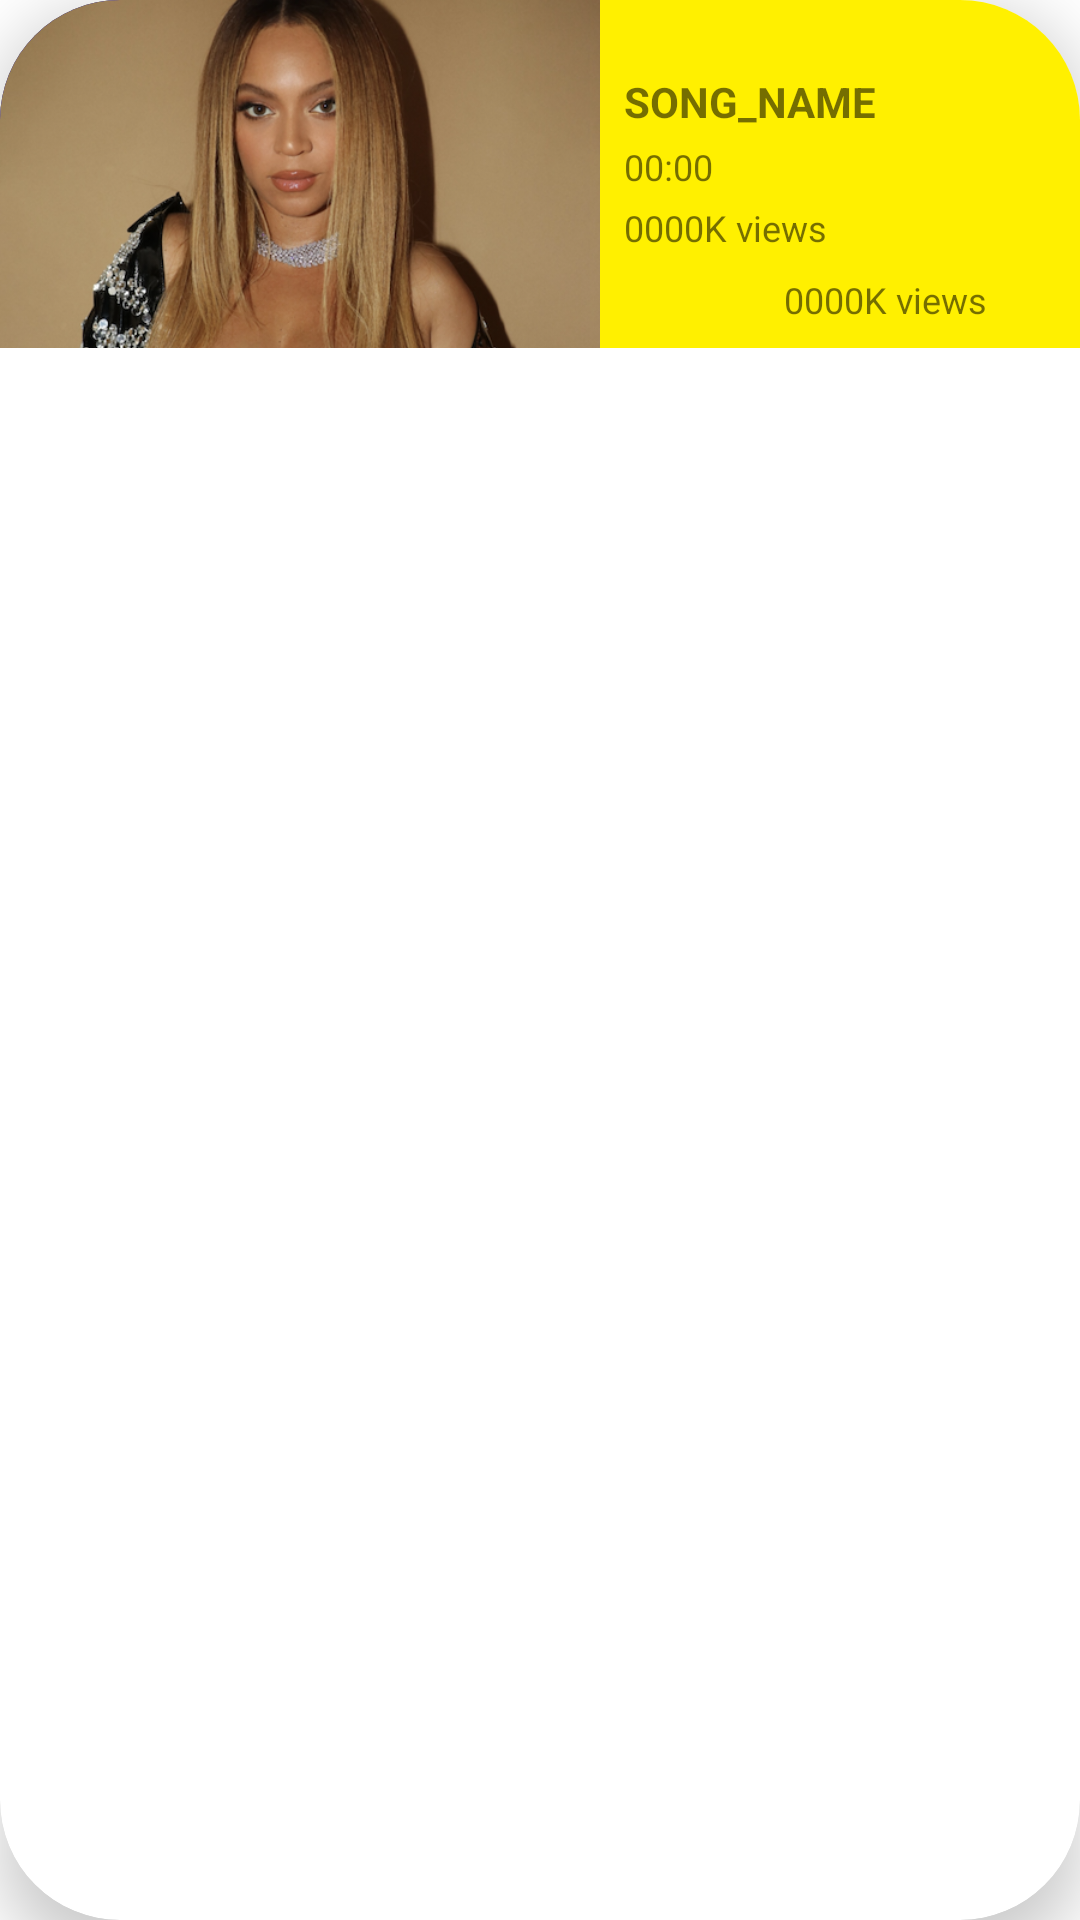

Reconstruct the res/layout file that produces this screen, plus the resources it refers to.
<!-- AndroidManifest.xml: application theme Theme.Class23AAnd5 -->
<!-- res/layout/list_song.xml -->
<?xml version="1.0" encoding="utf-8"?>
<com.google.android.material.card.MaterialCardView
    xmlns:android="http://schemas.android.com/apk/res/android"
    xmlns:app="http://schemas.android.com/apk/res-auto"
    android:layout_width="match_parent"
    android:layout_height="wrap_content"
    android:layout_marginHorizontal="8dp"
    android:layout_marginVertical="16dp"
    app:cardElevation="12dp"
    app:cardCornerRadius="40dp"
    >

<RelativeLayout
    android:layout_width="match_parent"
    android:layout_height="wrap_content"
    android:background="#FFF000">

    <androidx.appcompat.widget.AppCompatImageView
        android:id="@+id/song_IMG_image"
        android:layout_width="200dp"
        android:layout_height="match_parent"
        app:srcCompat="@drawable/img_beyonce"
        android:scaleType="centerCrop"
        android:background="#0000FF"
        android:layout_alignBottom="@id/redpoint"
        />

    <com.google.android.material.textview.MaterialTextView
        android:id="@+id/song_LBL_name"
        android:layout_width="match_parent"
        android:layout_height="wrap_content"
        android:layout_marginTop="8dp"
        android:layout_marginStart="8dp"
        android:gravity="bottom"
        android:ellipsize="end"
        android:minLines="2"
        android:maxLines="2"
        android:text="SONG_NAME"
        android:textStyle="bold"
        android:layout_toEndOf="@id/song_IMG_image"
        />

    <com.google.android.material.textview.MaterialTextView
        android:id="@+id/song_LBL_duration"
        android:layout_width="match_parent"
        android:layout_height="wrap_content"
        android:layout_marginTop="4dp"
        android:text="00:00"
        android:textSize="12sp"
        android:layout_below="@id/song_LBL_name"
        android:layout_alignStart="@id/song_LBL_name"
        />

    <com.google.android.material.textview.MaterialTextView
        android:id="@+id/song_LBL_views"
        android:layout_width="match_parent"
        android:layout_height="wrap_content"
        android:layout_marginTop="4dp"
        android:text="0000K views"
        android:textSize="12sp"
        android:layout_below="@id/song_LBL_duration"
        android:layout_alignStart="@id/song_LBL_name"
        />

    <androidx.appcompat.widget.AppCompatImageView
        android:id="@+id/song_IMG_like"
        android:layout_width="16dp"
        android:layout_height="16dp"
        android:layout_alignParentEnd="true"
        android:layout_below="@id/song_LBL_views"
        android:layout_marginTop="8dp"
        android:layout_marginEnd="15dp"
        app:srcCompat="@drawable/ic_like" />

    <com.google.android.material.textview.MaterialTextView
        android:id="@+id/song_LBL_likes"
        android:layout_width="wrap_content"
        android:layout_height="wrap_content"
        android:layout_marginTop="4dp"
        android:text="0000K views"
        android:textSize="12sp"
        android:layout_alignBottom="@id/song_IMG_like"
        android:layout_toStartOf="@id/song_IMG_like"
        />

    <View
        android:id="@+id/redpoint"
        android:layout_width="8dp"
        android:layout_height="8dp"
        android:background="#FF0000"
        android:visibility="invisible"
        android:layout_below="@id/song_IMG_like"
        android:layout_alignParentEnd="true"/>

</RelativeLayout>

</com.google.android.material.card.MaterialCardView>
<!-- resources referenced by this layout -->
<resources>
  <!-- drawable img_beyonce: png bitmap (drawable, 287689 bytes) -->
  <style name="Theme.Class23AAnd5" parent="Theme.MaterialComponents.DayNight.DarkActionBar">
          
          <item name="colorPrimary">@color/purple_500</item>
          <item name="colorPrimaryVariant">@color/purple_700</item>
          <item name="colorOnPrimary">@color/white</item>
          
          <item name="colorSecondary">@color/teal_200</item>
          <item name="colorSecondaryVariant">@color/teal_700</item>
          <item name="colorOnSecondary">@color/black</item>
          
          <item name="android:statusBarColor">?attr/colorPrimaryVariant</item>
          
      </style>
  <!-- not gathered from this repository: default colours our renderer supplied (Android Studio template values) -->
  <color name="purple_500">#FF6200EE</color>
  <color name="purple_700">#FF3700B3</color>
  <color name="teal_200">#FF03DAC5</color>
  <color name="teal_700">#FF018786</color>
  <color name="black">#FF000000</color>
  <color name="white">#FFFFFFFF</color>
</resources>
